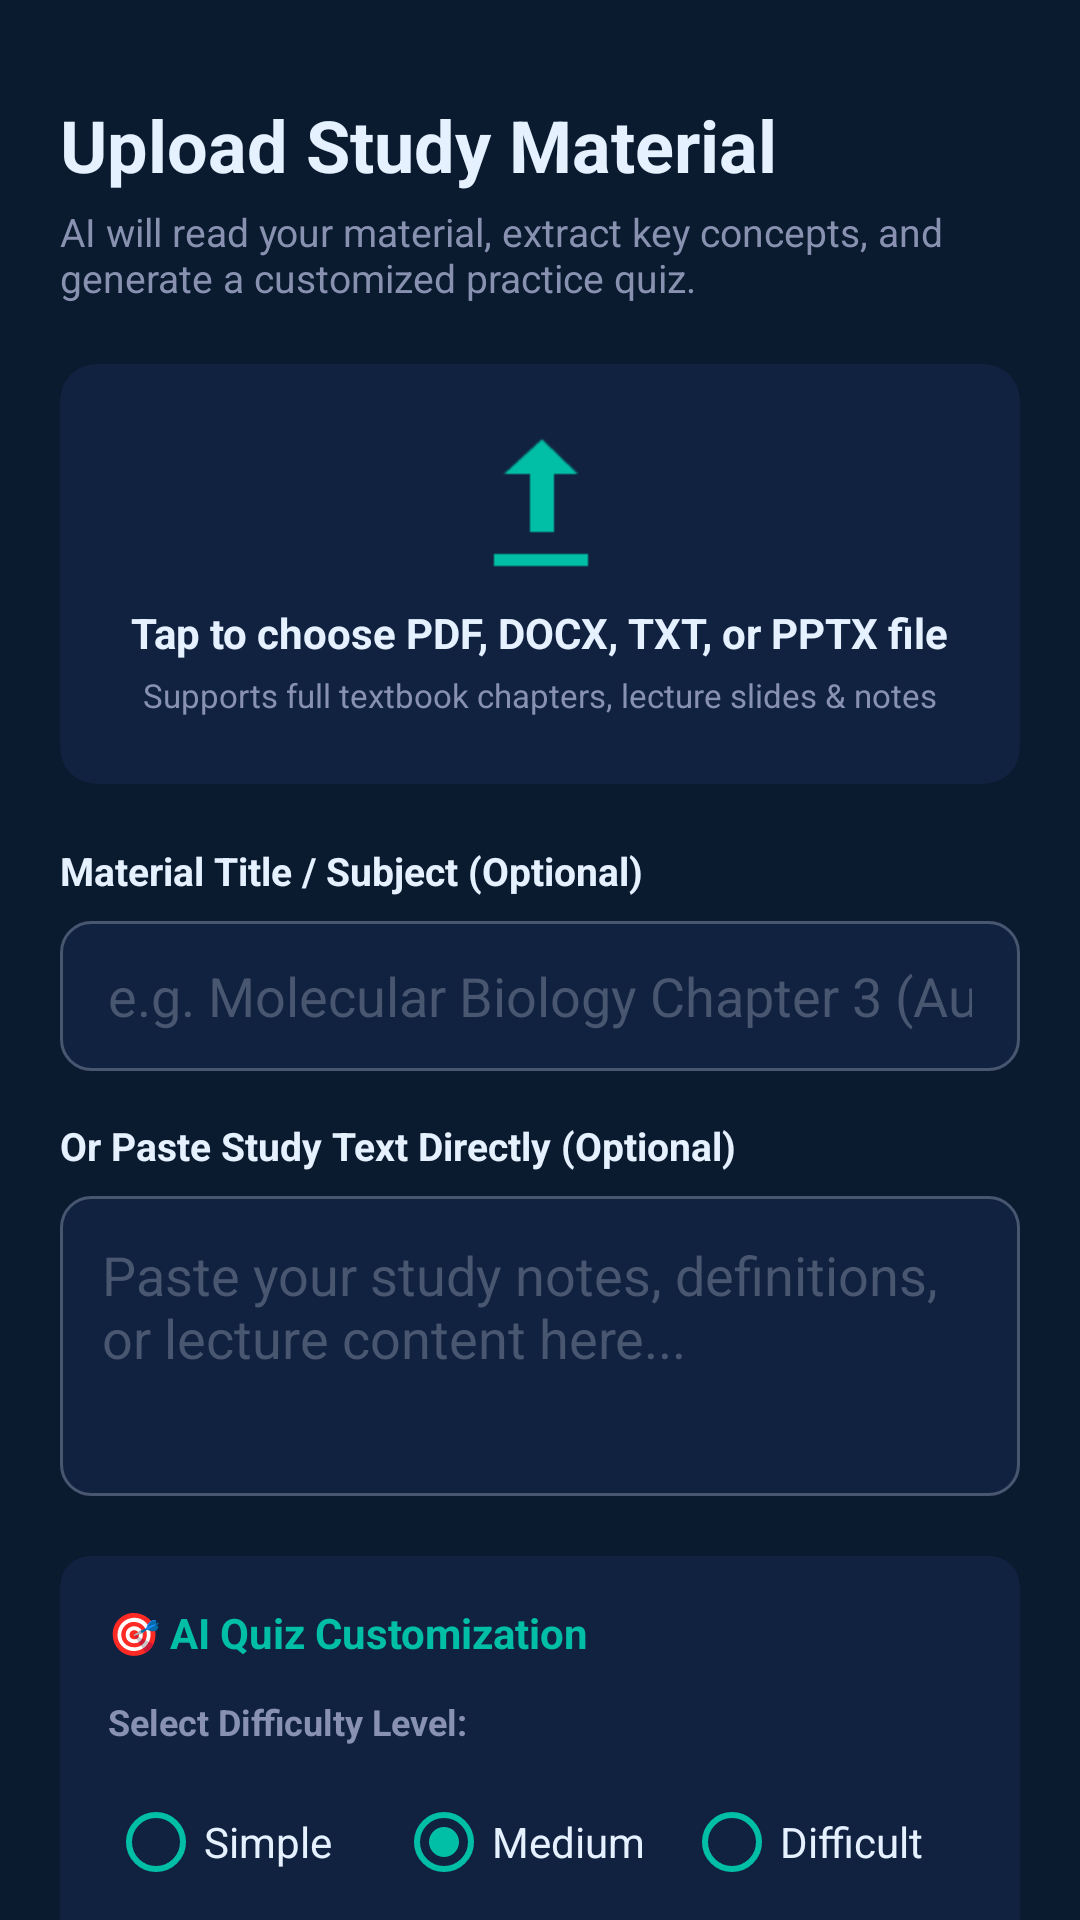

Layout XML and referenced resources for this Android screen:
<!-- AndroidManifest.xml: application theme Theme.Successtudy -->
<!-- res/layout/fragment_upload.xml -->
<?xml version="1.0" encoding="utf-8"?>
<androidx.core.widget.NestedScrollView xmlns:android="http://schemas.android.com/apk/res/android"
    xmlns:app="http://schemas.android.com/apk/res-auto"
    android:layout_width="match_parent"
    android:layout_height="match_parent"
    android:background="@color/bg_dark">

    <LinearLayout
        android:layout_width="match_parent"
        android:layout_height="wrap_content"
        android:orientation="vertical"
        android:padding="20dp">

        <TextView
            android:layout_width="wrap_content"
            android:layout_height="wrap_content"
            android:text="Upload Study Material"
            android:textColor="@color/text_primary"
            android:textSize="24sp"
            android:textStyle="bold"
            android:layout_marginTop="12dp" />

        <TextView
            android:layout_width="wrap_content"
            android:layout_height="wrap_content"
            android:text="AI will read your material, extract key concepts, and generate a customized practice quiz."
            android:textColor="@color/text_secondary"
            android:textSize="13sp"
            android:layout_marginTop="4dp"
            android:layout_marginBottom="20dp" />

        
        <androidx.cardview.widget.CardView
            android:id="@+id/cardFileDropZone"
            android:layout_width="match_parent"
            android:layout_height="140dp"
            app:cardCornerRadius="12dp"
            app:cardElevation="0dp"
            app:cardBackgroundColor="@color/bg_card">

            <LinearLayout
                android:layout_width="match_parent"
                android:layout_height="match_parent"
                android:orientation="vertical"
                android:gravity="center"
                android:padding="16dp">

                <ImageView
                    android:id="@+id/ivUploadIcon"
                    android:layout_width="48dp"
                    android:layout_height="48dp"
                    android:src="@android:drawable/stat_sys_upload"
                    app:tint="@color/teal_primary" />

                <TextView
                    android:id="@+id/tvUploadStatus"
                    android:layout_width="wrap_content"
                    android:layout_height="wrap_content"
                    android:text="Tap to choose PDF, DOCX, TXT, or PPTX file"
                    android:textColor="@color/text_primary"
                    android:textSize="14sp"
                    android:textStyle="bold"
                    android:layout_marginTop="10dp" />

                <TextView
                    android:id="@+id/tvUploadSubtitle"
                    android:layout_width="wrap_content"
                    android:layout_height="wrap_content"
                    android:text="Supports full textbook chapters, lecture slides &amp; notes"
                    android:textColor="@color/text_secondary"
                    android:textSize="11sp"
                    android:layout_marginTop="4dp" />
            </LinearLayout>
        </androidx.cardview.widget.CardView>

        
        <TextView
            android:layout_width="wrap_content"
            android:layout_height="wrap_content"
            android:text="Material Title / Subject (Optional)"
            android:textColor="@color/text_primary"
            android:textStyle="bold"
            android:textSize="13sp"
            android:layout_marginTop="20dp" />

        <EditText
            android:id="@+id/etNoteTitle"
            android:layout_width="match_parent"
            android:layout_height="50dp"
            android:hint="e.g. Molecular Biology Chapter 3 (Auto-named if blank)"
            android:textColorHint="@color/text_muted"
            android:textColor="@color/text_primary"
            android:inputType="text"
            android:background="@drawable/bg_rounded_card"
            android:paddingHorizontal="16dp"
            android:layout_marginTop="8dp" />

        
        <TextView
            android:layout_width="wrap_content"
            android:layout_height="wrap_content"
            android:text="Or Paste Study Text Directly (Optional)"
            android:textColor="@color/text_primary"
            android:textStyle="bold"
            android:textSize="13sp"
            android:layout_marginTop="16dp" />

        <EditText
            android:id="@+id/etNoteDesc"
            android:layout_width="match_parent"
            android:layout_height="100dp"
            android:hint="Paste your study notes, definitions, or lecture content here..."
            android:textColorHint="@color/text_muted"
            android:textColor="@color/text_primary"
            android:inputType="textMultiLine"
            android:gravity="top|start"
            android:background="@drawable/bg_rounded_card"
            android:padding="14dp"
            android:layout_marginTop="8dp" />

        
        <androidx.cardview.widget.CardView
            android:layout_width="match_parent"
            android:layout_height="wrap_content"
            android:layout_marginTop="20dp"
            app:cardCornerRadius="10dp"
            app:cardElevation="0dp"
            app:cardBackgroundColor="@color/bg_card">

            <LinearLayout
                android:layout_width="match_parent"
                android:layout_height="wrap_content"
                android:orientation="vertical"
                android:padding="16dp">

                <TextView
                    android:layout_width="match_parent"
                    android:layout_height="wrap_content"
                    android:text="🎯 AI Quiz Customization"
                    android:textColor="@color/teal_primary"
                    android:textStyle="bold"
                    android:textSize="14sp"
                    android:layout_marginBottom="12dp" />

                <TextView
                    android:layout_width="wrap_content"
                    android:layout_height="wrap_content"
                    android:text="Select Difficulty Level:"
                    android:textColor="@color/text_secondary"
                    android:textSize="12sp"
                    android:textStyle="bold" />

                <RadioGroup
                    android:id="@+id/rgQuizDifficultyUpload"
                    android:layout_width="match_parent"
                    android:layout_height="wrap_content"
                    android:orientation="horizontal"
                    android:layout_marginTop="8dp"
                    android:layout_marginBottom="16dp">

                    <RadioButton
                        android:id="@+id/rbDiffSimple"
                        android:layout_width="0dp"
                        android:layout_height="wrap_content"
                        android:layout_weight="1"
                        android:text="Simple"
                        android:textColor="@color/text_primary"
                        android:buttonTint="@color/teal_primary" />

                    <RadioButton
                        android:id="@+id/rbDiffMedium"
                        android:layout_width="0dp"
                        android:layout_height="wrap_content"
                        android:layout_weight="1"
                        android:text="Medium"
                        android:checked="true"
                        android:textColor="@color/text_primary"
                        android:buttonTint="@color/teal_primary" />

                    <RadioButton
                        android:id="@+id/rbDiffDifficult"
                        android:layout_width="0dp"
                        android:layout_height="wrap_content"
                        android:layout_weight="1"
                        android:text="Difficult"
                        android:textColor="@color/text_primary"
                        android:buttonTint="@color/teal_primary" />
                </RadioGroup>

                <LinearLayout
                    android:layout_width="match_parent"
                    android:layout_height="wrap_content"
                    android:orientation="horizontal"
                    android:gravity="center_vertical">

                    <TextView
                        android:layout_width="0dp"
                        android:layout_height="wrap_content"
                        android:layout_weight="1"
                        android:text="Number of Questions:"
                        android:textColor="@color/text_secondary"
                        android:textSize="13sp"
                        android:textStyle="bold" />

                    <EditText
                        android:id="@+id/etQuestionCount"
                        android:layout_width="80dp"
                        android:layout_height="44dp"
                        android:background="@drawable/bg_rounded_card"
                        android:hint="5"
                        android:text="5"
                        android:gravity="center"
                        android:textColor="@color/text_primary"
                        android:textColorHint="@color/text_muted"
                        android:inputType="number" />
                </LinearLayout>

            </LinearLayout>
        </androidx.cardview.widget.CardView>

        
        <LinearLayout
            android:id="@+id/layoutAiLoading"
            android:layout_width="match_parent"
            android:layout_height="wrap_content"
            android:orientation="vertical"
            android:gravity="center"
            android:visibility="gone"
            android:layout_marginTop="20dp">

            <ProgressBar
                android:layout_width="36dp"
                android:layout_height="36dp"
                android:indeterminateTint="@color/teal_primary" />

            <TextView
                android:id="@+id/tvAiLoadingStatus"
                android:layout_width="wrap_content"
                android:layout_height="wrap_content"
                android:text="AI is reading material &amp; generating summary &amp; quiz..."
                android:textColor="@color/teal_primary"
                android:textSize="13sp"
                android:textStyle="bold"
                android:layout_marginTop="8dp" />
        </LinearLayout>

        
        <Button
            android:id="@+id/btnUploadNote"
            android:layout_width="match_parent"
            android:layout_height="56dp"
            android:text="🚀 Upload &amp; Generate AI Quiz"
            android:textColor="@color/bg_darker"
            android:textStyle="bold"
            android:textSize="15sp"
            android:backgroundTint="@color/teal_primary"
            android:layout_marginTop="24dp"
            android:layout_marginBottom="32dp" />

    </LinearLayout>
</androidx.core.widget.NestedScrollView>
<!-- resources referenced by this layout -->
<resources>
  <color name="bg_card">#112240</color>
  <color name="bg_dark">#0A1A2F</color>
  <color name="bg_darker">#020C1B</color>
  <color name="teal_primary">#00BFA6</color>
  <color name="text_muted">#495670</color>
  <color name="text_primary">#E6F1FF</color>
  <color name="text_secondary">#8892B0</color>
  <!-- drawable bg_rounded_card (drawable) -->
  <?xml version="1.0" encoding="utf-8"?>
  <shape xmlns:android="http://schemas.android.com/apk/res/android">
      <solid android:color="@color/bg_card" />
      <corners android:radius="10dp" />
      <stroke android:width="1dp" android:color="@color/text_muted" />
  </shape>
  <style name="Theme.Successtudy" parent="Theme.MaterialComponents.NoActionBar">
          
          <item name="colorPrimary">@color/bg_darker</item>
          <item name="colorPrimaryVariant">@color/bg_dark</item>
          <item name="colorOnPrimary">@color/white</item>
          
          
          <item name="colorSecondary">@color/teal_primary</item>
          <item name="colorSecondaryVariant">@color/teal_glow</item>
          <item name="colorOnSecondary">@color/bg_darker</item>
          
          
          <item name="android:statusBarColor">@color/bg_darker</item>
          <item name="android:windowBackground">@color/bg_dark</item>
          
          
          <item name="android:textColorPrimary">@color/text_primary</item>
          <item name="android:textColorSecondary">@color/text_secondary</item>
          
          
          <item name="bottomNavigationStyle">@style/CustomBottomNavigation</item>
      </style>
  <color name="white">#FFFFFFFF</color>
  <color name="teal_glow">#64FFDA</color>
  <style name="CustomBottomNavigation" parent="Widget.Design.BottomNavigationView">
          <item name="backgroundTint">@color/bg_darker</item>
          <item name="itemIconTint">@color/bottom_nav_colors</item>
          <item name="itemTextColor">@color/bottom_nav_colors</item>
          <item name="itemRippleColor">@color/teal_glow</item>
      </style>
</resources>
